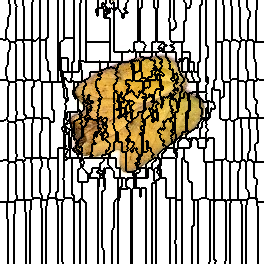

Source data for this figure (header and first rows):
0, 0, 0, 0, 0, 0, 0, 0, 0, 1, 1, 1, 1, 1, 1, 2, 2, 2, 2, 2, 2, 2, 2, 3
0, 0, 0, 0, 0, 0, 0, 0, 0, 1, 1, 1, 1, 1, 1, 2, 2, 2, 2, 2, 2, 2, 2, 3
0, 0, 0, 0, 0, 0, 0, 0, 0, 1, 1, 1, 1, 1, 1, 2, 2, 2, 2, 2, 2, 2, 2, 3
0, 0, 0, 0, 0, 0, 0, 0, 0, 1, 1, 1, 1, 1, 1, 2, 2, 2, 2, 2, 2, 2, 2, 3
0, 0, 0, 0, 0, 0, 0, 0, 0, 0, 1, 1, 1, 1, 1, 1, 2, 2, 2, 2, 2, 2, 2, 3
0, 0, 0, 0, 0, 0, 0, 0, 0, 0, 1, 1, 1, 1, 1, 1, 2, 2, 2, 2, 2, 2, 2, 3
0, 0, 0, 0, 0, 0, 0, 0, 0, 0, 1, 1, 1, 1, 1, 1, 1, 2, 2, 2, 2, 2, 2, 2
0, 0, 0, 0, 0, 0, 0, 0, 0, 0, 1, 1, 1, 1, 1, 1, 2, 2, 2, 2, 2, 2, 2, 2
0, 0, 0, 0, 0, 0, 0, 0, 0, 0, 1, 1, 1, 1, 1, 1, 2, 2, 2, 2, 2, 2, 2, 2
0, 0, 0, 0, 0, 0, 0, 0, 0, 0, 1, 1, 1, 1, 1, 1, 2, 2, 2, 2, 2, 2, 2, 2
0, 0, 0, 0, 0, 0, 0, 0, 0, 0, 1, 1, 1, 1, 1, 1, 2, 2, 2, 2, 2, 2, 2, 2
0, 0, 0, 0, 0, 0, 0, 0, 0, 0, 1, 1, 1, 1, 1, 1, 2, 2, 2, 2, 2, 2, 2, 2
0, 0, 0, 0, 0, 0, 0, 0, 0, 0, 1, 1, 1, 1, 1, 1, 2, 2, 2, 2, 2, 2, 2, 2
0, 0, 0, 0, 0, 0, 0, 0, 0, 0, 1, 1, 1, 1, 1, 1, 2, 2, 2, 2, 2, 2, 2, 2
0, 0, 0, 0, 0, 0, 0, 0, 0, 0, 1, 1, 1, 1, 1, 1, 2, 2, 2, 2, 2, 2, 2, 2
0, 0, 0, 0, 0, 0, 0, 0, 0, 1, 1, 1, 1, 1, 1, 1, 2, 2, 2, 2, 2, 2, 2, 2
0, 0, 0, 0, 0, 0, 0, 0, 0, 1, 1, 1, 1, 1, 1, 1, 2, 2, 2, 2, 2, 2, 2, 2
0, 0, 0, 0, 0, 0, 0, 0, 1, 1, 1, 1, 1, 1, 1, 1, 2, 2, 2, 2, 2, 2, 2, 2
0, 0, 0, 0, 0, 0, 0, 0, 1, 1, 1, 1, 1, 1, 1, 1, 2, 2, 2, 2, 2, 2, 2, 2
0, 0, 0, 0, 0, 0, 0, 0, 1, 1, 1, 1, 1, 1, 1, 1, 2, 2, 2, 2, 2, 2, 2, 2
0, 0, 0, 0, 0, 0, 0, 0, 1, 1, 1, 1, 1, 1, 1, 1, 2, 2, 2, 2, 2, 2, 2, 2
0, 0, 0, 0, 0, 0, 0, 0, 1, 1, 1, 1, 1, 1, 1, 1, 2, 2, 2, 2, 2, 2, 2, 2
0, 0, 0, 0, 0, 0, 0, 0, 1, 1, 1, 1, 1, 1, 1, 1, 2, 2, 2, 2, 2, 2, 2, 2
0, 0, 0, 0, 0, 0, 0, 0, 1, 1, 1, 1, 1, 1, 1, 1, 2, 2, 2, 2, 2, 2, 2, 2
0, 0, 0, 0, 0, 0, 0, 0, 1, 1, 1, 1, 1, 1, 1, 1, 2, 2, 2, 2, 2, 2, 2, 2
0, 0, 0, 0, 0, 0, 0, 0, 1, 1, 1, 1, 1, 1, 1, 1, 2, 2, 2, 2, 2, 2, 2, 2
0, 0, 0, 0, 0, 0, 0, 0, 1, 1, 1, 1, 1, 1, 1, 1, 2, 2, 2, 2, 2, 2, 2, 2
0, 0, 0, 0, 0, 0, 0, 1, 1, 1, 1, 1, 1, 1, 1, 1, 2, 2, 2, 2, 2, 2, 2, 2
0, 0, 0, 0, 0, 0, 0, 1, 1, 1, 1, 1, 1, 1, 1, 1, 2, 2, 2, 2, 2, 2, 2, 2
0, 0, 0, 0, 0, 0, 1, 1, 1, 1, 1, 1, 1, 1, 1, 1, 2, 2, 2, 2, 2, 2, 2, 2
0, 0, 0, 0, 0, 0, 1, 1, 1, 1, 1, 1, 1, 1, 1, 1, 2, 2, 2, 2, 2, 2, 2, 2
0, 0, 0, 0, 0, 0, 1, 1, 1, 1, 1, 1, 1, 1, 1, 1, 2, 2, 2, 2, 2, 2, 2, 2
0, 0, 0, 0, 0, 0, 1, 1, 1, 1, 1, 1, 1, 1, 1, 1, 2, 2, 2, 2, 2, 2, 2, 2
0, 0, 0, 0, 0, 0, 1, 1, 1, 1, 1, 1, 1, 1, 1, 1, 2, 2, 2, 2, 2, 2, 2, 2
0, 0, 0, 0, 0, 0, 1, 1, 1, 1, 1, 1, 1, 1, 1, 1, 2, 2, 2, 2, 2, 2, 2, 2
0, 0, 0, 0, 0, 0, 1, 1, 1, 1, 1, 1, 1, 1, 1, 1, 2, 2, 2, 2, 2, 2, 2, 2
0, 0, 0, 0, 0, 0, 1, 1, 1, 1, 1, 1, 1, 1, 1, 1, 2, 2, 2, 2, 2, 2, 2, 2
0, 0, 0, 0, 0, 0, 1, 1, 1, 1, 1, 1, 1, 1, 1, 1, 2, 2, 2, 2, 2, 2, 2, 2
0, 0, 0, 0, 0, 0, 33, 1, 1, 1, 1, 1, 1, 1, 1, 1, 2, 2, 2, 2, 2, 2, 2, 2
33, 33, 33, 0, 0, 0, 33, 33, 1, 1, 1, 1, 1, 1, 1, 1, 2, 2, 2, 2, 2, 2, 2, 2
33, 33, 33, 33, 33, 33, 33, 33, 33, 1, 1, 1, 1, 1, 1, 1, 37, 37, 37, 37, 37, 37, 37, 36
33, 33, 33, 33, 33, 33, 33, 33, 33, 1, 1, 1, 1, 1, 1, 1, 37, 37, 37, 37, 37, 37, 37, 36
33, 33, 33, 33, 33, 33, 33, 33, 33, 33, 43, 43, 43, 43, 43, 37, 37, 37, 37, 37, 37, 37, 37, 36
33, 33, 33, 33, 33, 33, 33, 33, 33, 33, 43, 43, 43, 43, 43, 37, 37, 37, 37, 37, 37, 37, 37, 37
33, 33, 33, 33, 33, 33, 33, 33, 33, 33, 43, 43, 43, 43, 43, 43, 37, 37, 37, 37, 37, 37, 37, 37
33, 33, 33, 33, 33, 33, 33, 33, 33, 33, 43, 43, 43, 43, 43, 43, 37, 37, 37, 37, 37, 37, 37, 37
33, 33, 33, 33, 33, 33, 33, 33, 33, 33, 43, 43, 43, 43, 43, 43, 37, 37, 37, 37, 37, 37, 37, 37
33, 33, 33, 33, 33, 33, 33, 33, 33, 33, 43, 43, 43, 43, 43, 43, 37, 37, 37, 37, 37, 37, 37, 37
33, 33, 33, 33, 33, 33, 33, 33, 33, 33, 43, 43, 43, 43, 43, 43, 37, 37, 37, 37, 37, 37, 37, 37
33, 33, 33, 33, 33, 33, 33, 33, 33, 33, 43, 43, 43, 43, 43, 43, 37, 37, 37, 37, 37, 37, 37, 37
33, 33, 33, 33, 33, 33, 33, 33, 33, 43, 43, 43, 43, 43, 43, 43, 37, 37, 37, 37, 37, 37, 37, 37
33, 33, 33, 33, 33, 33, 33, 33, 33, 43, 43, 43, 43, 43, 43, 43, 37, 37, 37, 37, 37, 37, 37, 37
33, 33, 33, 33, 33, 33, 33, 33, 43, 43, 43, 43, 43, 43, 43, 43, 37, 37, 37, 37, 37, 37, 37, 37
33, 33, 33, 33, 33, 33, 33, 33, 43, 43, 43, 43, 43, 43, 43, 43, 37, 37, 37, 37, 37, 37, 37, 37
33, 33, 33, 33, 33, 33, 33, 33, 43, 43, 43, 43, 43, 43, 43, 43, 37, 37, 37, 37, 37, 37, 37, 37
33, 33, 33, 33, 33, 33, 33, 33, 43, 43, 43, 43, 43, 43, 43, 43, 37, 37, 37, 37, 37, 37, 37, 37
33, 33, 33, 33, 33, 33, 33, 33, 43, 43, 43, 43, 43, 43, 43, 43, 37, 37, 37, 37, 37, 37, 37, 37
33, 33, 33, 33, 33, 33, 33, 33, 43, 43, 43, 43, 43, 43, 43, 43, 37, 37, 37, 37, 37, 37, 37, 37
33, 33, 33, 33, 33, 33, 33, 33, 43, 43, 43, 43, 43, 43, 43, 43, 37, 37, 37, 37, 37, 37, 37, 37
33, 33, 33, 33, 33, 33, 33, 33, 43, 43, 43, 43, 43, 43, 43, 43, 37, 37, 37, 37, 37, 37, 37, 37
33, 33, 33, 33, 33, 33, 33, 33, 43, 43, 43, 43, 43, 43, 43, 43, 37, 37, 37, 37, 37, 37, 37, 37
... 203 more rows
